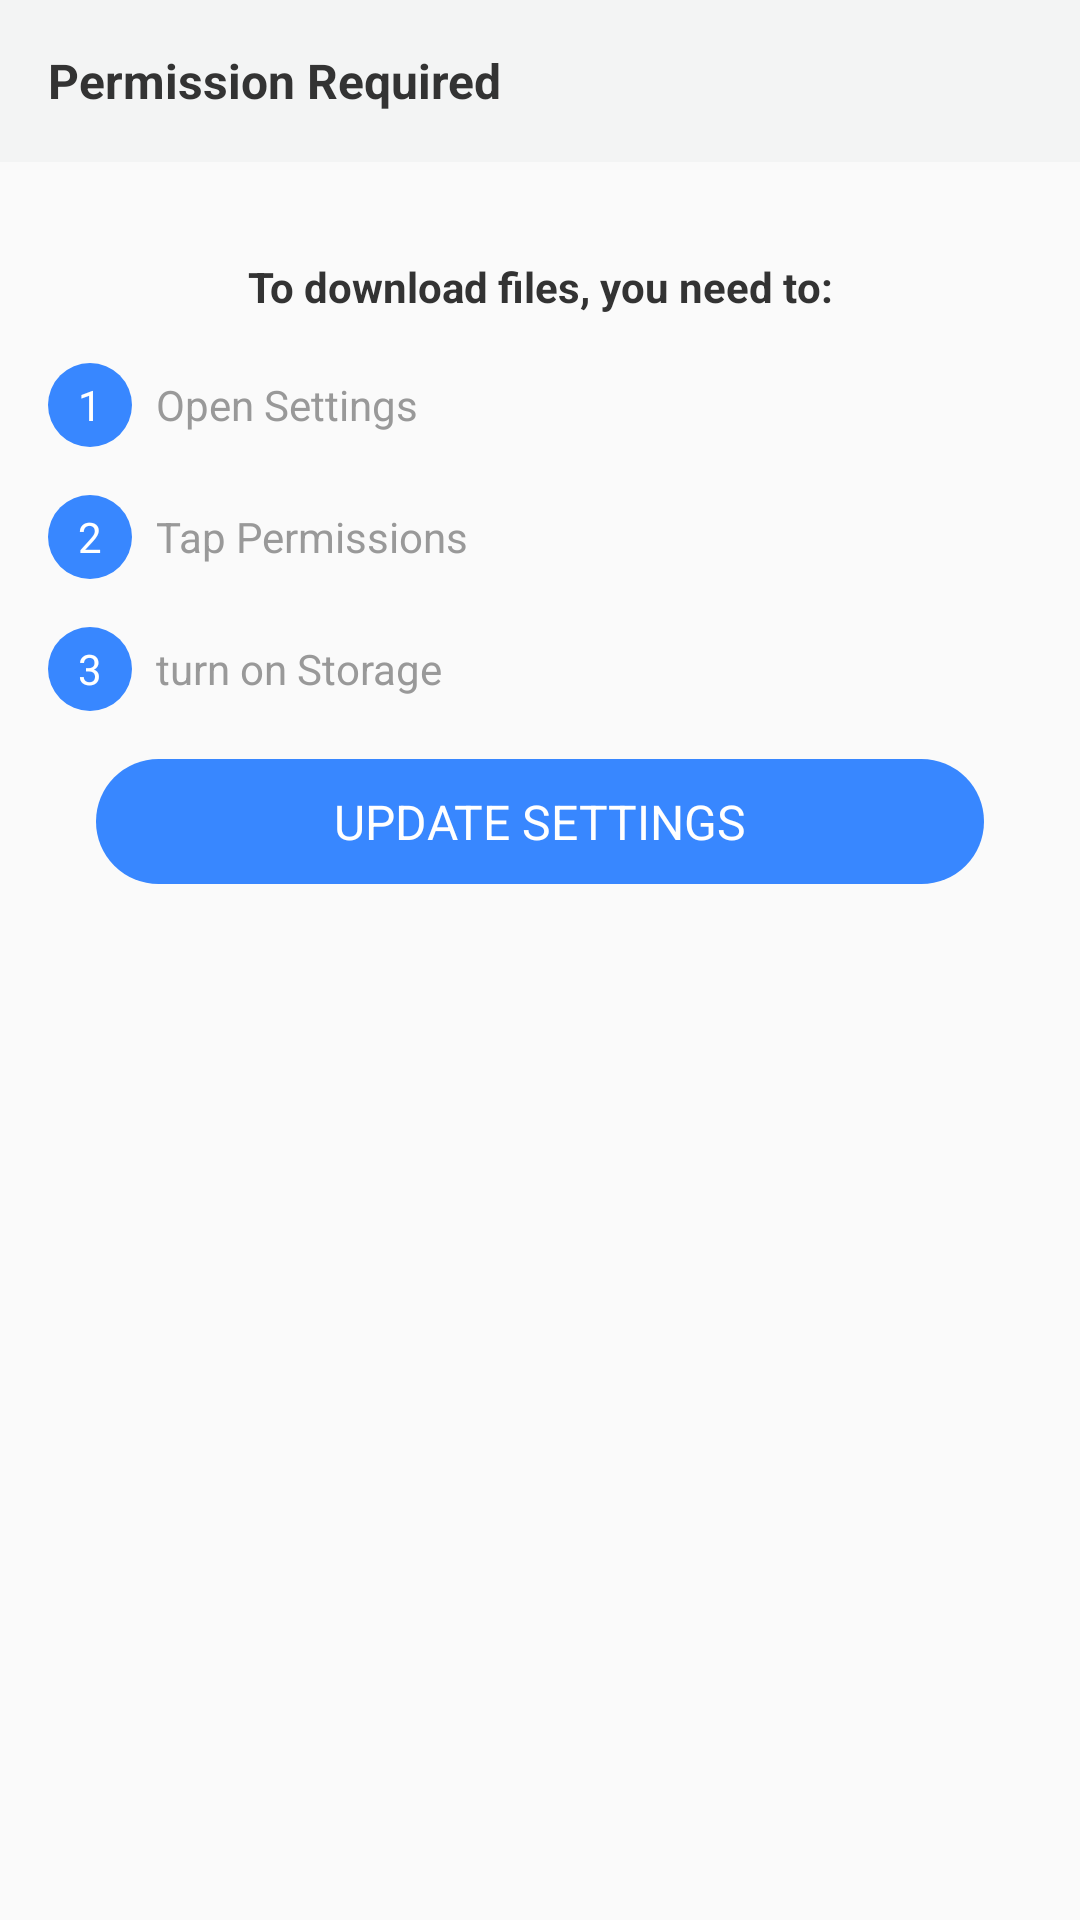

Write the Android layout XML for this screen, with the resource values it uses.
<!-- AndroidManifest.xml: application theme AppTheme -->
<!-- res/layout/open_permission_setting.xml -->
<?xml version="1.0" encoding="utf-8"?>
<LinearLayout xmlns:android="http://schemas.android.com/apk/res/android"
    xmlns:app="http://schemas.android.com/apk/res-auto"
    xmlns:tools="http://schemas.android.com/tools"
    android:layout_width="fill_parent"
    android:layout_height="fill_parent"
    android:orientation="vertical">

    <RelativeLayout
        android:layout_width="fill_parent"
        android:layout_height="54.0dip"
        android:background="@color/setting_background">

        <ImageView
            android:id="@+id/iv_close"
            android:layout_width="wrap_content"
            android:layout_height="wrap_content"
            android:layout_alignParentEnd="true"
            android:layout_centerVertical="true"
            android:padding="6.0dip"
            android:tint="@color/sub_title_color"
            app:srcCompat="@drawable/clear"
            android:layout_alignParentRight="true"
            tools:ignore="VectorDrawableCompat" />

        <TextView
            android:layout_width="wrap_content"
            android:layout_height="wrap_content"
            android:layout_centerVertical="true"
            android:layout_marginStart="16.0dip"
            android:layout_marginEnd="16.0dip"
            android:text="@string/pg_permission_dialog_title"
            android:textColor="@color/title_color"
            android:textSize="16.0sp"
            android:textStyle="bold" />
    </RelativeLayout>

    <ImageView
        android:layout_width="wrap_content"
        android:layout_height="wrap_content"
        android:layout_gravity="center_horizontal"
        android:layout_marginTop="16.0dip"
       />

    <TextView
        android:layout_width="fill_parent"
        android:layout_height="wrap_content"
        android:layout_gravity="center_horizontal"
        android:layout_marginStart="16.0dip"
        android:layout_marginTop="16.0dip"
        android:layout_marginEnd="16.0dip"
        android:gravity="center_horizontal"
        android:text="@string/to_download_files"
        android:textColor="@color/title_color"
        android:textSize="14.0sp"
        android:textStyle="bold" />

    <LinearLayout
        android:layout_width="fill_parent"
        android:layout_height="wrap_content"
        android:layout_marginStart="16.0dip"
        android:layout_marginTop="16.0dip"
        android:layout_marginEnd="16.0dip"
        android:gravity="center_vertical"
        android:orientation="horizontal">

        <TextView
            android:layout_width="28.0dip"
            android:layout_height="28.0dip"
            android:background="@drawable/bg_accent_cir"
            android:gravity="center"
            android:text="1"
            android:textColor="@color/white" />

        <TextView
            android:layout_width="wrap_content"
            android:layout_height="wrap_content"
            android:layout_marginStart="8.0dip"
            android:layout_marginEnd="8.0dip"
            android:text="@string/open_settings"
            android:textColor="@color/sub_title_color"
            android:textSize="14.0sp" />
    </LinearLayout>

    <LinearLayout
        android:layout_width="fill_parent"
        android:layout_height="wrap_content"
        android:layout_marginStart="16.0dip"
        android:layout_marginTop="16.0dip"
        android:layout_marginEnd="16.0dip"
        android:gravity="center_vertical"
        android:orientation="horizontal">

        <TextView
            android:layout_width="28.0dip"
            android:layout_height="28.0dip"
            android:background="@drawable/bg_accent_cir"
            android:gravity="center"
            android:text="2"
            android:textColor="@color/white" />

        <TextView
            android:layout_width="wrap_content"
            android:layout_height="wrap_content"
            android:layout_marginStart="8.0dip"
            android:layout_marginEnd="8.0dip"
            android:text="@string/tap_permission"
            android:textColor="@color/sub_title_color"
            android:textSize="14.0sp" />
    </LinearLayout>

    <LinearLayout
        android:layout_width="fill_parent"
        android:layout_height="wrap_content"
        android:layout_marginStart="16.0dip"
        android:layout_marginTop="16.0dip"
        android:layout_marginEnd="16.0dip"
        android:gravity="center_vertical"
        android:orientation="horizontal">

        <TextView
            android:layout_width="28.0dip"
            android:layout_height="28.0dip"
            android:background="@drawable/bg_accent_cir"
            android:gravity="center"
            android:text="3"
            android:textColor="@color/white" />

        <TextView
            android:layout_width="wrap_content"
            android:layout_height="wrap_content"
            android:layout_marginStart="8.0dip"
            android:layout_marginEnd="8.0dip"
            android:text="@string/turn_on_storage"
            android:textColor="@color/sub_title_color"
            android:textSize="14.0sp" />
    </LinearLayout>

    <TextView
        android:id="@+id/tv_update_settings"
        android:layout_width="fill_parent"
        android:layout_height="wrap_content"
        android:layout_marginStart="32.0dip"
        android:layout_marginTop="16.0dip"
        android:layout_marginEnd="32.0dip"
        android:layout_marginBottom="16.0dip"
        android:background="@drawable/got_it_backg"
        android:gravity="center"
        android:text="@string/update_settings"
        android:textAllCaps="true"
        android:textColor="@color/white"
        android:textSize="16.0sp" />
</LinearLayout>
<!-- resources referenced by this layout -->
<resources>
  <color name="setting_background">#fff3f4f4</color>
  <color name="sub_title_color">#ff999999</color>
  <color name="title_color">#ff333333</color>
  <color name="white">#FFFFFF</color>
  <!-- drawable bg_accent_cir (drawable) -->
  <?xml version="1.0" encoding="utf-8"?>
  <shape android:shape="oval"
    xmlns:android="http://schemas.android.com/apk/res/android">
      <solid android:color="#ff3887ff" />
  </shape>
  <!-- drawable got_it_backg (drawable) -->
  <?xml version="1.0" encoding="utf-8"?>
  <shape android:shape="rectangle"
    xmlns:android="http://schemas.android.com/apk/res/android">
      <solid android:color="#ff3887ff" />
      <corners android:radius="24.0dip" />
      <padding android:left="10.0dip" android:top="10.0dip" android:right="10.0dip" android:bottom="10.0dip" />
  </shape>
  <string name="open_settings">Open Settings</string>
  <string name="pg_permission_dialog_title">Permission Required</string>
  <string name="tap_permission">Tap Permissions</string>
  <string name="to_download_files">To download files, you need to:</string>
  <string name="turn_on_storage">turn on Storage</string>
  <string name="update_settings">update settings</string>
  <style name="AppTheme" parent="Theme.AppCompat.Light.NoActionBar">
          
          <item name="colorPrimary">@color/colorPrimary</item>
          <item name="colorPrimaryDark">@color/colorPrimaryDark</item>
          <item name="colorAccent">@color/colorAccent</item>
  
      </style>
  <color name="colorPrimary">#008577</color>
  <color name="colorPrimaryDark">#008577</color>
  <color name="colorAccent">#9C27B0</color>
</resources>
